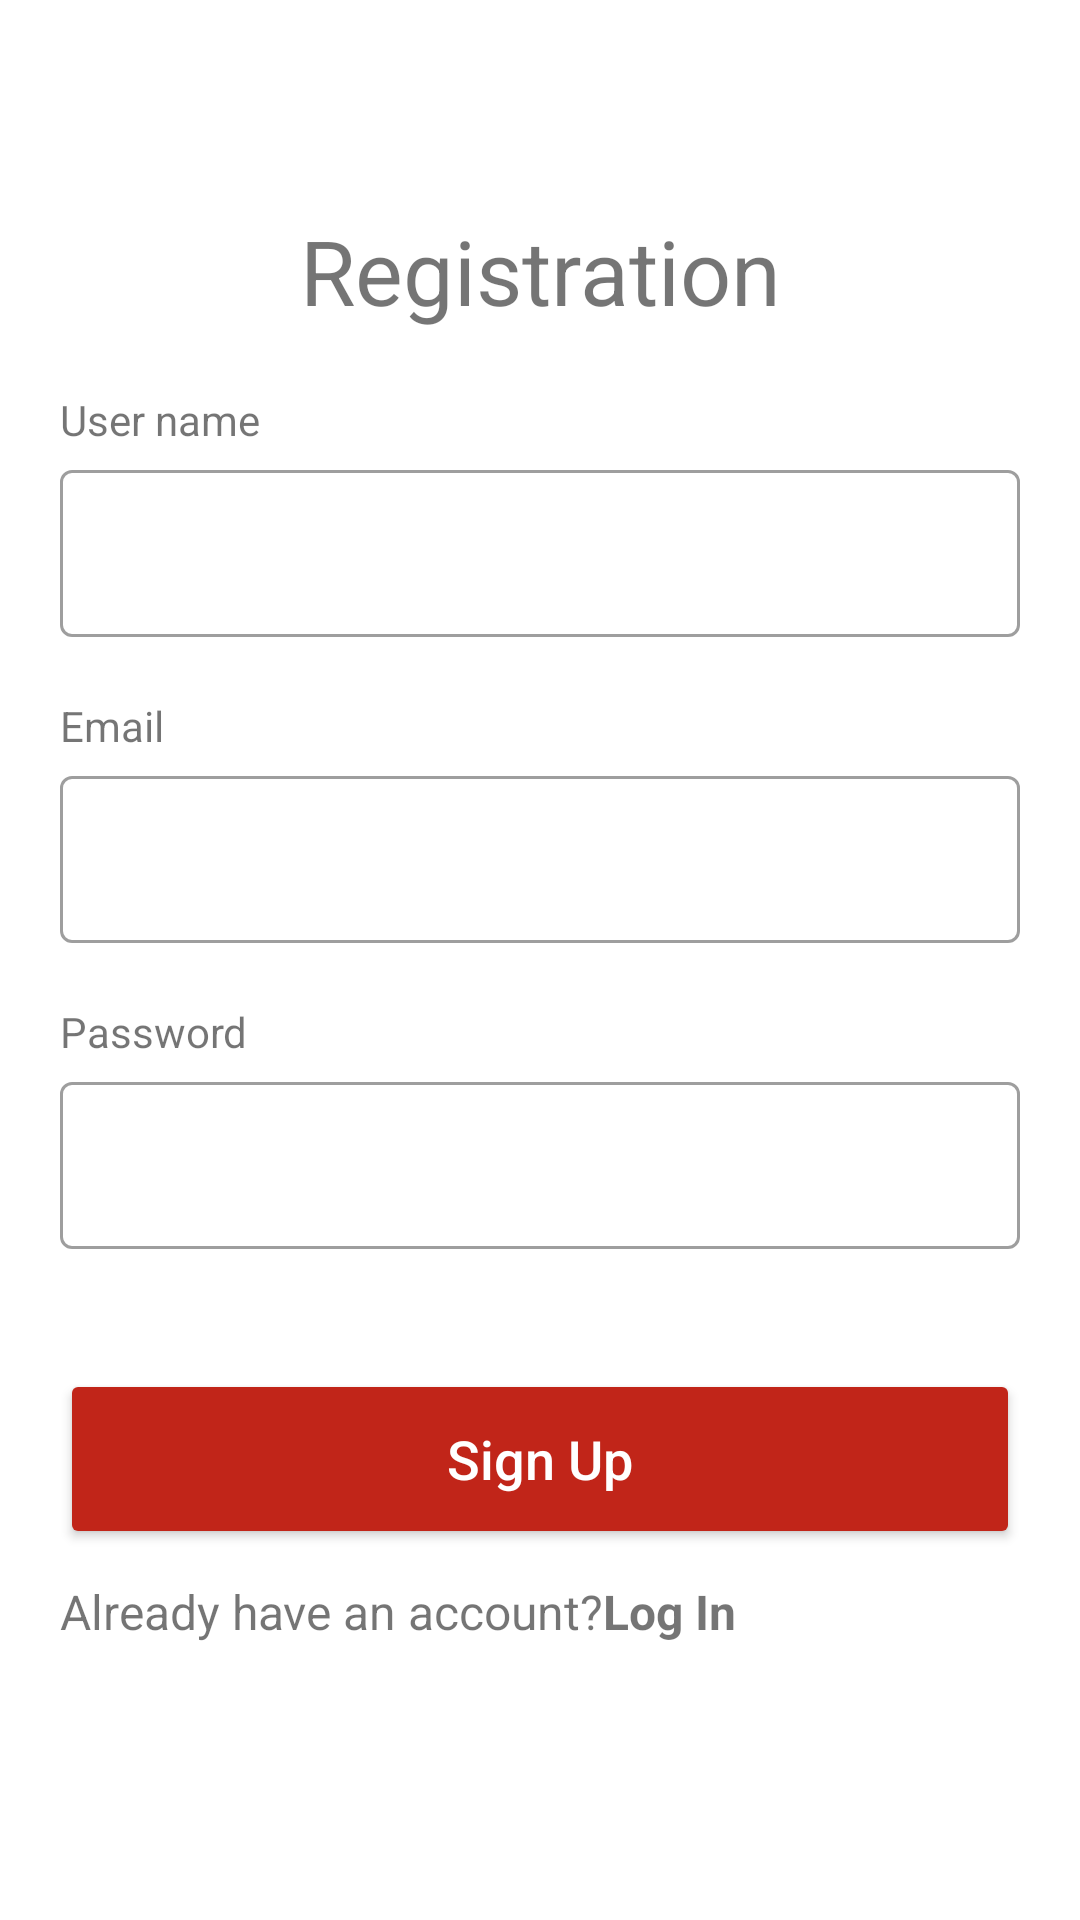

Produce the Android XML layout that renders to this screen, including the resource entries it uses.
<!-- AndroidManifest.xml: application theme Theme.Jahez -->
<!-- res/layout/fragment_registration.xml -->
<?xml version="1.0" encoding="utf-8"?>
<androidx.constraintlayout.widget.ConstraintLayout xmlns:android="http://schemas.android.com/apk/res/android"
    xmlns:tools="http://schemas.android.com/tools"
    android:layout_width="match_parent"
    android:layout_height="match_parent"
    xmlns:app="http://schemas.android.com/apk/res-auto"
    tools:context=".ui.registration.RegistrationFragment">

    <ImageView
        android:id="@+id/jahez_logo"
        app:layout_constraintTop_toTopOf="parent"
        app:layout_constraintStart_toStartOf="parent"
        app:layout_constraintEnd_toEndOf="parent"
        android:layout_marginTop="50dp"
        android:layout_marginStart="35dp"
        android:layout_marginEnd="35dp"
        android:layout_width="250dp"
        android:layout_height="wrap_content"
        android:src="@drawable/jahez"/>
    <TextView
        android:id="@+id/registration"
        android:textSize="30dp"
        android:gravity="center"
        android:layout_marginTop="20dp"
        app:layout_constraintStart_toStartOf="@id/jahez_logo"
        app:layout_constraintEnd_toEndOf="@id/jahez_logo"
        app:layout_constraintTop_toBottomOf="@id/jahez_logo"
        android:layout_width="match_parent"
        android:layout_height="wrap_content"
        android:text="@string/registration" />
    <TextView
        android:id="@+id/username_title"
        app:layout_constraintTop_toBottomOf="@id/registration"
        app:layout_constraintStart_toStartOf="@id/email_field"
        android:text="@string/user_name"
        android:layout_marginTop="20dp"
        android:layout_width="wrap_content"
        android:layout_height="wrap_content"/>

    <com.google.android.material.textfield.TextInputLayout
        android:id="@+id/username_field"
        android:layout_width="0dp"
        android:layout_height="wrap_content"
        android:layout_marginTop="2dp"
        android:layout_marginStart="20dp"
        android:layout_marginEnd="20dp"
        app:placeholderText="Enter your user name"
        app:layout_constraintEnd_toEndOf="parent"
        app:layout_constraintStart_toStartOf="parent"
        app:layout_constraintTop_toBottomOf="@id/username_title">

        <com.google.android.material.textfield.TextInputEditText
            android:id="@+id/user_name"
            android:layout_width="match_parent"
            android:layout_height="match_parent"
            android:inputType="text"
            android:singleLine="true" />
    </com.google.android.material.textfield.TextInputLayout>

    <TextView
        android:id="@+id/email_title"
        app:layout_constraintTop_toBottomOf="@id/username_field"
        app:layout_constraintStart_toStartOf="@id/email_field"
        android:text="@string/email"
        android:layout_marginTop="20dp"
        android:layout_width="wrap_content"
        android:layout_height="wrap_content"/>

    <com.google.android.material.textfield.TextInputLayout
        android:id="@+id/email_field"
        android:layout_width="0dp"
        android:layout_height="wrap_content"
        android:layout_marginTop="2dp"
        android:layout_marginStart="20dp"
        android:layout_marginEnd="20dp"
        app:placeholderText="example@mail.com"
        app:layout_constraintEnd_toEndOf="parent"
        app:layout_constraintStart_toStartOf="parent"
        app:layout_constraintTop_toBottomOf="@id/email_title">

        <com.google.android.material.textfield.TextInputEditText
            android:id="@+id/email"
            android:layout_width="match_parent"
            android:layout_height="match_parent"
            android:inputType="textEmailAddress"
            android:singleLine="true" />
    </com.google.android.material.textfield.TextInputLayout>

    <TextView
        android:id="@+id/password_title"
        app:layout_constraintTop_toBottomOf="@id/email_field"
        app:layout_constraintStart_toStartOf="@id/email_field"
        android:text="@string/password"
        android:layout_marginTop="20dp"
        android:layout_width="wrap_content"
        android:layout_height="wrap_content"/>

    <com.google.android.material.textfield.TextInputLayout
        android:id="@+id/password_field"
        android:layout_width="0dp"
        android:layout_height="wrap_content"
        android:layout_marginTop="2dp"
        app:placeholderText="Enter your password"
        app:layout_constraintEnd_toEndOf="@id/email_field"
        app:layout_constraintStart_toStartOf="@id/email_field"
        app:layout_constraintTop_toBottomOf="@id/password_title">

        <com.google.android.material.textfield.TextInputEditText
            android:id="@+id/password"
            android:layout_width="match_parent"
            android:layout_height="match_parent"
            android:inputType="textPassword"
            android:singleLine="true" />
    </com.google.android.material.textfield.TextInputLayout>
<TextView
    android:id="@+id/register_message"
    android:layout_width="wrap_content"
    android:layout_height="wrap_content"
    app:layout_constraintBottom_toTopOf="@id/registration_button"
    app:layout_constraintStart_toStartOf="@id/registration_button"
    app:layout_constraintEnd_toEndOf="@id/registration_button"
    android:textColor="@color/red"
    android:layout_marginBottom="10dp"
    android:visibility="gone"/>
    <androidx.appcompat.widget.AppCompatButton
        android:id="@+id/registration_button"
        android:layout_width="0dp"
        android:layout_height="60dp"
        android:layout_marginTop="40dp"
        android:textAppearance="@style/TextAppearance.AppCompat.Title"
        android:textSize="18sp"
        android:textColor="@color/white"
        android:backgroundTint="@color/red"
        android:text="@string/sign_up"
        app:layout_constraintTop_toBottomOf="@id/password_field"
        app:layout_constraintStart_toStartOf="@id/password_field"
        app:layout_constraintEnd_toEndOf="@id/password_field"
        />
    <TextView
        android:id="@+id/helper"
        android:layout_width="wrap_content"
        android:layout_height="wrap_content"
        android:text="@string/already_have_an_account"
        android:textSize="16dp"
        android:layout_marginTop="10dp"
        android:layout_marginStart="20dp"
        app:layout_constraintStart_toStartOf="parent"
        app:layout_constraintTop_toBottomOf="@id/registration_button"/>

    <TextView
        android:id="@+id/login"
        android:clickable="true"
        android:textSize="16dp"
        android:focusable="true"
        android:layout_width="wrap_content"
        android:layout_height="wrap_content"
        app:layout_constraintStart_toEndOf="@id/helper"
        app:layout_constraintTop_toTopOf="@id/helper"
        android:textStyle="bold"
        android:text="@string/log_in"/>
    <ProgressBar
        android:id="@+id/loading"
        android:layout_width="wrap_content"
        android:layout_height="wrap_content"
        android:src="@drawable/loading_animation"
        app:layout_constraintTop_toTopOf="parent"
        app:layout_constraintStart_toStartOf="parent"
        app:layout_constraintBottom_toBottomOf="parent"
        app:layout_constraintEnd_toEndOf="parent"
        android:visibility="gone"
        android:indeterminate="true"
     />

</androidx.constraintlayout.widget.ConstraintLayout>
<!-- resources referenced by this layout -->
<resources>
  <color name="red">#C12519</color>
  <color name="white">#FFFFFFFF</color>
  <string name="already_have_an_account">Already have an account?</string>
  <string name="email">Email</string>
  <string name="log_in">Log In</string>
  <string name="password">Password</string>
  <string name="registration">Registration</string>
  <string name="sign_up">Sign Up</string>
  <string name="user_name">User name</string>
  <style name="Theme.Jahez" parent="Theme.MaterialComponents.DayNight.NoActionBar">
          
          <item name="colorPrimary">@color/light_red</item>
          <item name="colorPrimaryVariant">@color/red</item>
          <item name="colorOnPrimary">@color/white</item>
          
          <item name="colorSecondary">@color/teal_200</item>
          <item name="colorSecondaryVariant">@color/teal_700</item>
          <item name="colorOnSecondary">@color/black</item>
          
          <item name="android:statusBarColor" tools:targetApi="l">?attr/colorPrimaryVariant</item>
          
          <item name="textInputStyle">@style/Widget.MaterialComponents.TextInputLayout.OutlinedBox
          </item>
      </style>
  <color name="light_red">#D6473D</color>
  <color name="teal_200">#FF03DAC5</color>
  <color name="teal_700">#FF018786</color>
  <color name="black">#FF000000</color>
</resources>
